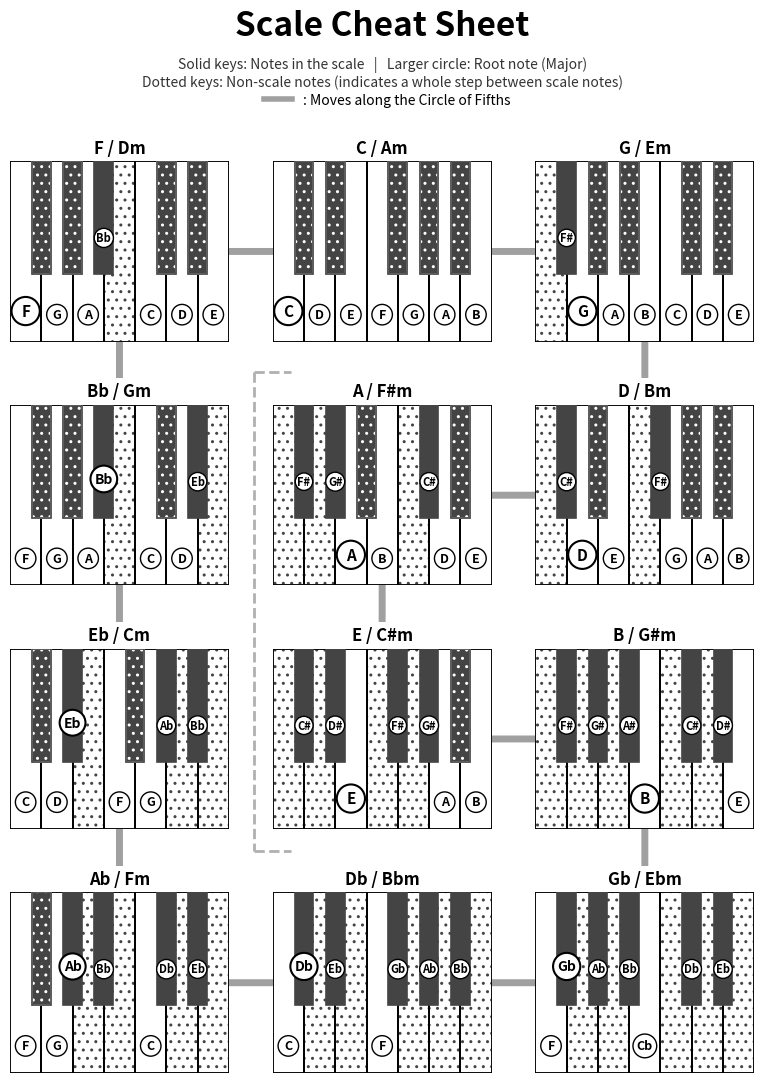

The matplotlib source for this figure:
import argparse
import matplotlib.pyplot as plt
import matplotlib.patches as patches
from matplotlib.patches import ConnectionPatch
from matplotlib.lines import Line2D

# Keyboard mapping starting from C (C D E F G A B)
c_note_mapping = {
    0: (True, 0), 1: (False, 0), 2: (True, 1), 3: (False, 1),
    4: (True, 2), 5: (True, 3), 6: (False, 2), 7: (True, 4),
    8: (False, 3), 9: (True, 5), 10: (False, 4), 11: (True, 6)
}
c_black_positions = [0.7, 1.7, 3.7, 4.7, 5.7]

# Keyboard mapping starting from F (F G A B C D E)
f_note_mapping = {
    5: (True, 0), 6: (False, 0), 7: (True, 1), 8: (False, 1),
    9: (True, 2), 10: (False, 2), 11: (True, 3), 0: (True, 4),
    1: (False, 3), 2: (True, 5), 3: (False, 4), 4: (True, 6)
}
f_black_positions = [0.7, 1.7, 2.7, 4.7, 5.7]

# Key names with relative minors
key_names = [
    "C / Am",
    "Db / Bbm",
    "D / Bm",
    "Eb / Cm",
    "E / C#m",
    "F / Dm",
    "Gb / Ebm",
    "G / Em",
    "Ab / Fm",
    "A / F#m",
    "Bb / Gm",
    "B / G#m"
]

# Correct scale notes for each of the 12 keys based on music theory
scale_labels = [
    ["C", "D", "E", "F", "G", "A", "B"],          # C Major (0)
    ["Db", "Eb", "F", "Gb", "Ab", "Bb", "C"],     # Db Major (1)
    ["D", "E", "F#", "G", "A", "B", "C#"],        # D Major (2)
    ["Eb", "F", "G", "Ab", "Bb", "C", "D"],       # Eb Major (3)
    ["E", "F#", "G#", "A", "B", "C#", "D#"],      # E Major (4)
    ["F", "G", "A", "Bb", "C", "D", "E"],         # F Major (5)
    ["Gb", "Ab", "Bb", "Cb", "Db", "Eb", "F"],    # Gb Major (6)
    ["G", "A", "B", "C", "D", "E", "F#"],         # G Major (7)
    ["Ab", "Bb", "C", "Db", "Eb", "F", "G"],      # Ab Major (8)
    ["A", "B", "C#", "D", "E", "F#", "G#"],       # A Major (9)
    ["Bb", "C", "D", "Eb", "F", "G", "A"],        # Bb Major (10)
    ["B", "C#", "D#", "E", "F#", "G#", "A#"]      # B Major (11)
]

# Intervals for a major scale in semitones
major_intervals = [0, 2, 4, 5, 7, 9, 11]

# Display order sorted by Circle of Fifths logic (4x3 grid)
display_order = [
    5,  0,  7,   # F,  C,  G
    10, 9,  2,   # Bb, A,  D
    3,  4,  11,  # Eb, E,  B
    8,  1,  6    # Ab, Db, Gb
]

def draw_keyboard(ax, title, w_in_scale, b_in_scale, w_labels, b_labels, w_is_root, b_is_root, black_positions):
    """Draws a one-octave keyboard with circled note labels"""
    # Draw white keys
    for i in range(7):
        hatch_p = None if w_in_scale[i] else '..'
        w_dot_color = '#444444' # 白鍵のドットの色（必要に応じて調整）

        # 1. 白鍵のベース（枠線とドットをグレーで描画）
        base_rect = patches.Rectangle((i, 0), 1, 4, linewidth=1.2, edgecolor=w_dot_color, facecolor='white', hatch=hatch_p, zorder=1)
        ax.add_patch(base_rect)

        # 2. 枠線だけを真っ黒（'black'）で上書き
        border_rect = patches.Rectangle((i, 0), 1, 4, linewidth=1.2, edgecolor='black', facecolor='none', zorder=1.1)
        ax.add_patch(border_rect)
        
        if w_labels[i]:
            f_size = 11 if w_is_root[i] else 9
            pad_size = 0.4 if w_is_root[i] else 0.3
            l_weight = 1.5 if w_is_root[i] else 1.0
            y_pos = 0.68 if w_is_root[i] else 0.6  # Slightly elevate root notes
            
            ax.text(i + 0.5, y_pos, w_labels[i], ha='center', va='center', fontsize=f_size, fontweight='bold', zorder=3,
                    bbox=dict(boxstyle=f"circle,pad={pad_size}", fc="white", ec="black", lw=l_weight))

    # Draw black keys (positions are dynamically adjusted)
    for i, pos in enumerate(black_positions):
        b_color = '#444444' # 好みに合わせて #555555 などに変更してください

        # 1. Base black key (always solid black)
        base_rect = patches.Rectangle((pos, 1.5), 0.6, 2.5, linewidth=1.2, edgecolor=b_color, facecolor=b_color, zorder=2)
        ax.add_patch(base_rect)
        
        # Add white dotted hatching only for black keys not in the scale
        if not b_in_scale[i]:
            # 2. White dots layer
            hatch_rect = patches.Rectangle((pos, 1.5), 0.6, 2.5, linewidth=1.2, edgecolor='white', facecolor='none', hatch='..', zorder=2.1)
            ax.add_patch(hatch_rect)
            # 3. Redraw black border to prevent it from turning white
            border_rect = patches.Rectangle((pos, 1.5), 0.6, 2.5, linewidth=1.2, edgecolor=b_color, facecolor='none', zorder=2.2)
            ax.add_patch(border_rect)
            
        if b_labels[i]:
            f_size = 10 if b_is_root[i] else 8
            pad_size = 0.3 if b_is_root[i] else 0.2
            l_weight = 1.5 if b_is_root[i] else 1.0
            y_pos = 2.36 if b_is_root[i] else 2.3  # Slightly elevate root notes
            
            ax.text(pos + 0.3, y_pos, b_labels[i], ha='center', va='center', fontsize=f_size, fontweight='bold', zorder=4,
                    bbox=dict(boxstyle=f"circle,pad={pad_size}", fc="white", ec="black", lw=l_weight))

    ax.set_xlim(0, 7)
    ax.set_ylim(0, 4)
    ax.axis('off')
    ax.set_title(title, fontsize=12, weight='bold', bbox=dict(facecolor='white', edgecolor='none', pad=3.0))


def generate_cheat_sheet(mode="dynamic", output_prefix="scale_cheat_sheet"):
    fig, axes = plt.subplots(4, 3, figsize=(8.27, 11.69))
    axes_flat = axes.flatten()

    # Draw connection lines for the Circle of Fifths
    path_indices = [0, 1, 2, 5, 4, 7, 8, 11, 10, 9, 6, 3, 0]

    for i in range(len(path_indices) - 1):
        start_idx = path_indices[i]
        end_idx = path_indices[i+1]
        
        sr, sc = divmod(start_idx, 3)
        er, ec = divmod(end_idx, 3)
        
        # Determine anchor points based on direction
        if sr == er and sc < ec:    # Right
            xyA, xyB = (1.0, 0.5), (0.0, 0.5)
        elif sr == er and sc > ec:  # Left
            xyA, xyB = (0.0, 0.5), (1.0, 0.5)
        elif sc == ec and sr < er:  # Down
            xyA, xyB = (0.5, 0.0), (0.5, 1.0)
        elif sc == ec and sr > er:  # Up
            xyA, xyB = (0.5, 1.0), (0.5, 0.0)
        
        con = ConnectionPatch(
            xyA=xyA, xyB=xyB,
            coordsA="axes fraction", coordsB="axes fraction",
            axesA=axes_flat[start_idx], axesB=axes_flat[end_idx],
            arrowstyle="-",
            color="#A0A0A0",
            linewidth=5.0,
            zorder=-1
        )
        fig.add_artist(con)


    # Render keyboards based on the defined display order
    for grid_index, root_note in enumerate(display_order):
        ax = axes_flat[grid_index]
        
        # Switch display pattern based on the 'mode' argument
        if mode == "dynamic":
            use_f_start = root_note >= 5
        elif mode == "f":
            use_f_start = True
        else:  # mode == "c"
            use_f_start = False
            
        current_mapping = f_note_mapping if use_f_start else c_note_mapping
        current_black_positions = f_black_positions if use_f_start else c_black_positions
        
        w_in_scale = [False] * 7
        b_in_scale = [False] * 5
        w_labels, b_labels = [''] * 7, [''] * 5
        w_is_root, b_is_root = [False] * 7, [False] * 5
        
        for step, interval in enumerate(major_intervals):
            note_index = (root_note + interval) % 12
            is_white, list_index = current_mapping[note_index]
            label_text = scale_labels[root_note][step] 
            
            if is_white:
                w_in_scale[list_index] = True
                w_labels[list_index] = label_text
                if step == 0: w_is_root[list_index] = True
            else:
                b_in_scale[list_index] = True
                b_labels[list_index] = label_text
                if step == 0: b_is_root[list_index] = True
                
        draw_keyboard(ax, key_names[root_note], w_in_scale, b_in_scale, w_labels, b_labels, 
                      w_is_root, b_is_root, current_black_positions)

    # Add main title
    fig.suptitle('Scale Cheat Sheet', fontsize=24, fontweight='bold', y=0.96)

    # Add descriptive text below title
    legend_text = (
        "Solid keys: Notes in the scale   |   Larger circle: Root note (Major)\n"
        "Dotted keys: Non-scale notes (indicates a whole step between scale notes)"
    )
    fig.text(0.5, 0.92, legend_text, ha='center', va='top', fontsize=10, style='italic', color='#333333')

    # Fine-tune margins and spacing for the portrait layout
    plt.subplots_adjust(top=0.83, bottom=0.05, left=0.05, right=0.95, hspace=0.35)

    # Add legend for the Circle of Fifths line
    legend_elements = [
        Line2D([0], [0], color="#A0A0A0", lw=4.0, linestyle="-", label=": Moves along the Circle of Fifths")
    ]
    fig.legend(
        handles=legend_elements,
        loc="upper right",
        frameon=False,
        facecolor="white",
        edgecolor="black",
        bbox_to_anchor=(0.67, 0.899),
        prop={"style": "italic", "size": 10}
    )

    # Draw dashed boundaries separating flat/sharp key regions
    line_style = {
        "color": "#B0B0B0",
        "linestyle": "--", 
        "linewidth": 2.0,
        "zorder": 0,
        "transform": fig.transFigure # Use figure coordinates (0.0 to 1.0)
    }

    fig.add_artist(Line2D([0.345, 0.345], [0.65, 0.24], **line_style))  # Vertical line
    fig.add_artist(Line2D([0.345, 0.39], [0.65, 0.65], **line_style))   # Top horizontal hook
    fig.add_artist(Line2D([0.345, 0.39], [0.24, 0.24], **line_style))   # Bottom horizontal hook

    # Save outputs
    plt.savefig(f'{output_prefix}.png', dpi=300, bbox_inches='tight')
    plt.savefig(f'{output_prefix}.pdf')
    print(f"Successfully generated Scale Cheat Sheet (Mode: {mode})!")

if __name__ == "__main__":
    parser = argparse.ArgumentParser(description="Generate Piano Scale Cheat Sheet")
    parser.add_argument(
        "--mode", 
        type=str, 
        choices=["c", "f", "dynamic"], 
        default="dynamic", 
        help="Choose keyboard start note: 'c' (all start with C), 'f' (all start with F), or 'dynamic' (mixed for best fit)."
    )
    args = parser.parse_args()
    
    generate_cheat_sheet(mode=args.mode)
